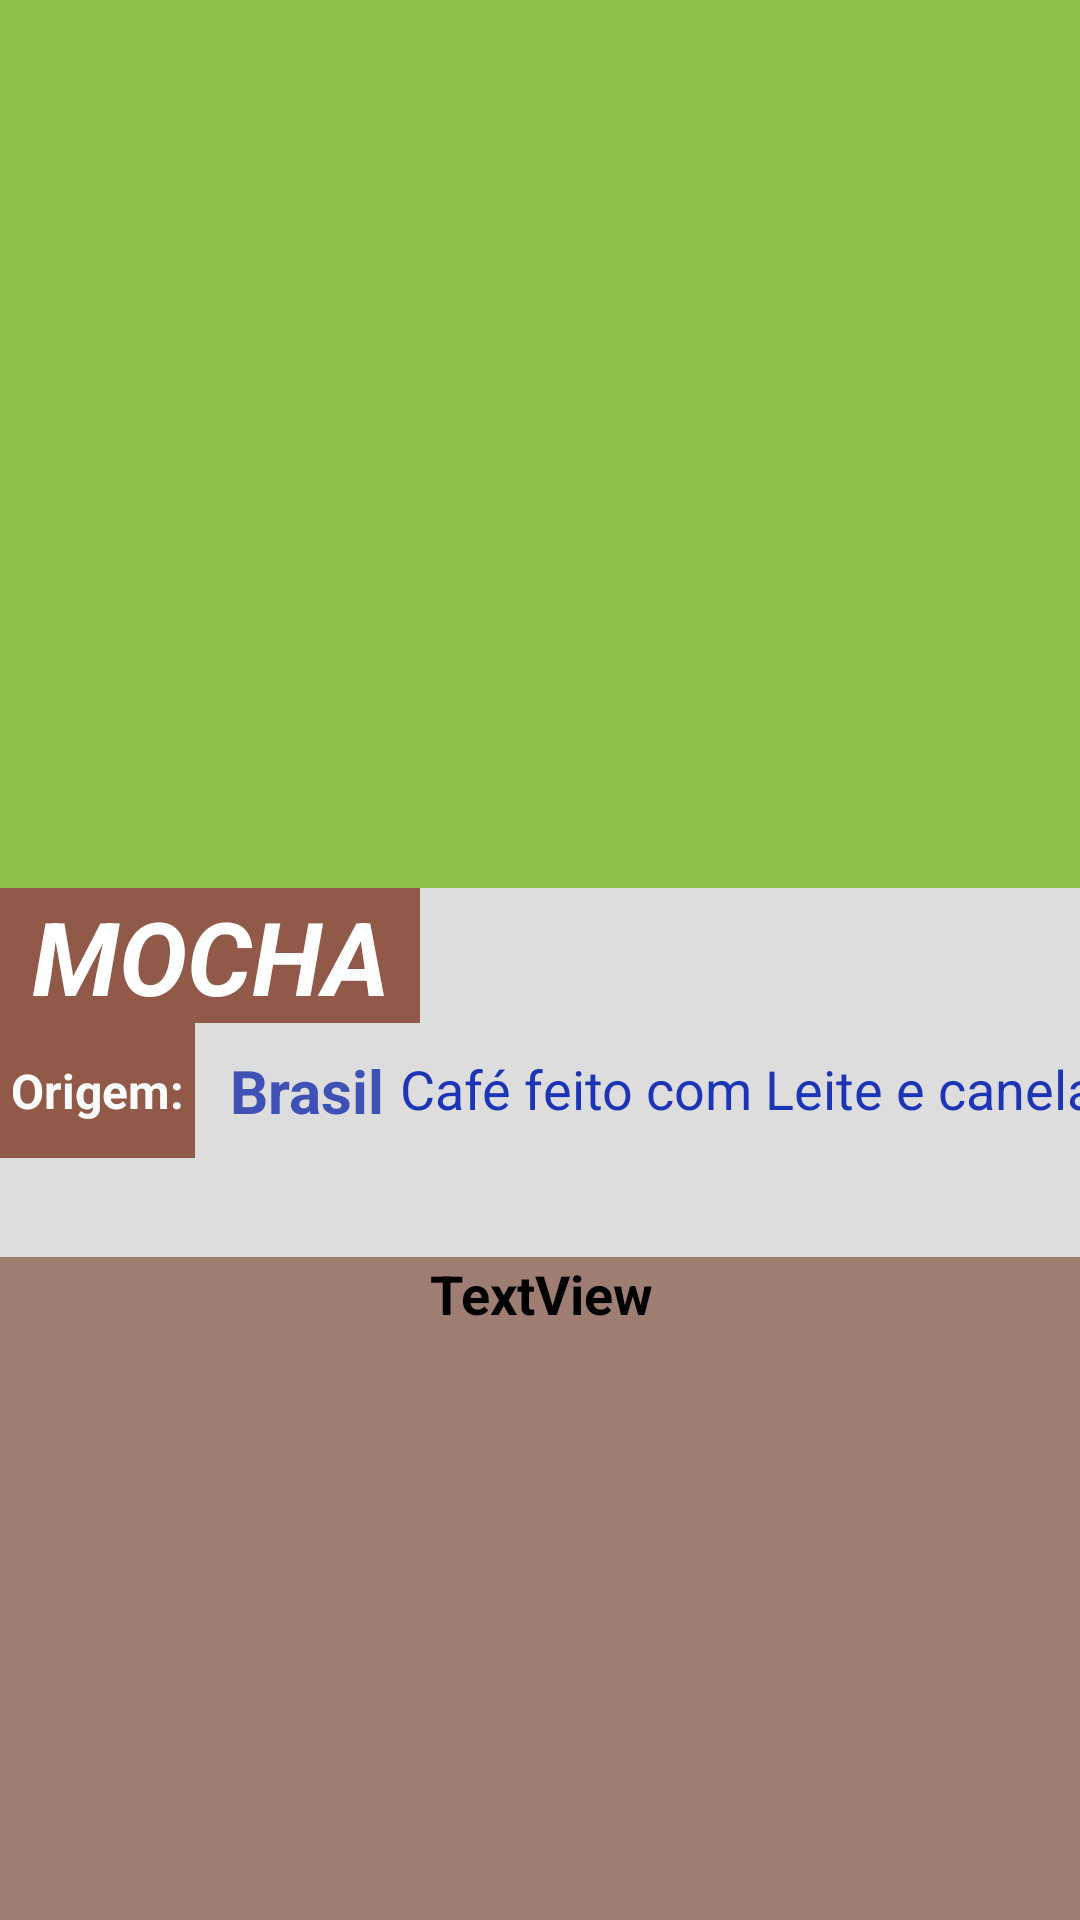

Here is an Android app screen rendered from its layout file. Give the layout XML and the strings, colors and styles it references.
<!-- AndroidManifest.xml: application theme Theme.CoffeeRecipes -->
<!-- res/layout/fragment_detail.xml -->
<?xml version="1.0" encoding="utf-8"?>
<layout xmlns:android="http://schemas.android.com/apk/res/android"
    xmlns:app="http://schemas.android.com/apk/res-auto"
    xmlns:tools="http://schemas.android.com/tools">

    <androidx.constraintlayout.widget.ConstraintLayout
        android:layout_width="match_parent"
        android:layout_height="match_parent"
        android:background="#DDDDDD">

        <ImageView
            android:id="@+id/imageView3"
            android:layout_width="match_parent"
            android:layout_height="296dp"
            android:background="#8BC34A"
            android:contentDescription="@string/string_imagemcafe"
            android:src="@drawable/cafepng"
            app:layout_constraintEnd_toEndOf="parent"
            app:layout_constraintStart_toStartOf="parent"
            app:layout_constraintTop_toTopOf="parent" />

        <TextView
            android:id="@+id/typeVW"
            android:layout_width="140dp"
            android:layout_height="45dp"
            android:background="#D783402B"
            android:gravity="center"
            android:text="MOCHA"
            android:textColor="#FFFFFF"
            android:textSize="34sp"
            android:textStyle="bold|italic"
            app:layout_constraintEnd_toEndOf="parent"
            app:layout_constraintHorizontal_bias="0.0"
            app:layout_constraintStart_toStartOf="parent"
            app:layout_constraintTop_toBottomOf="@+id/imageView3" />

        <TextView
            android:id="@+id/detailVW"
            android:layout_width="278dp"
            android:layout_height="67dp"
            android:layout_marginTop="12dp"
            android:gravity="bottom|center"
            android:text="Café feito com Leite e canela"
            android:textColor="#1C34B6"
            android:textSize="18sp"
            app:layout_constraintEnd_toEndOf="parent"
            app:layout_constraintHorizontal_bias="0.516"
            app:layout_constraintStart_toEndOf="@+id/typeVW"
            app:layout_constraintTop_toBottomOf="@+id/imageView3" />

        <TextView
            android:id="@+id/VWfrom"
            android:layout_width="65dp"
            android:layout_height="45dp"
            android:background="#D583402B"
            android:gravity="center"
            android:text="Origem:"
            android:textColor="#FBFBFB"
            android:textSize="16sp"
            android:textStyle="bold"
            app:layout_constraintEnd_toEndOf="parent"
            app:layout_constraintHorizontal_bias="0.0"
            app:layout_constraintStart_toStartOf="parent"
            app:layout_constraintTop_toBottomOf="@+id/typeVW" />

        <TextView
            android:id="@+id/fromVW"
            android:layout_width="75dp"
            android:layout_height="45dp"
            android:gravity="center"
            android:text="Brasil"
            android:textColor="#3F51B5"
            android:textSize="20sp"
            android:textStyle="bold"
            app:layout_constraintEnd_toEndOf="parent"
            app:layout_constraintHorizontal_bias="0.0"
            app:layout_constraintStart_toEndOf="@+id/VWfrom"
            app:layout_constraintTop_toBottomOf="@+id/typeVW" />

        <TextView
            android:id="@+id/recipeVW"
            android:layout_width="380dp"
            android:layout_height="276dp"
            android:layout_marginTop="44dp"
            android:background="#88682B18"
            android:gravity="center|top"
            android:text="TextView"
            android:textColor="#000000"
            android:textSize="18sp"
            android:textStyle="bold"
            app:layout_constraintEnd_toEndOf="parent"
            app:layout_constraintStart_toStartOf="parent"
            app:layout_constraintTop_toBottomOf="@+id/detailVW" />

        <TextView
            android:id="@+id/priceminVW"
            android:layout_width="140dp"
            android:layout_height="60dp"
            android:layout_marginStart="48dp"
            android:gravity="center"
            android:text="Menor preço: 5.00"
            android:textColor="#0F6513"
            android:textSize="24sp"
            android:textStyle="bold"
            app:layout_constraintBottom_toBottomOf="parent"
            app:layout_constraintEnd_toStartOf="@+id/pricemaxVW"
            app:layout_constraintStart_toStartOf="parent"
            app:layout_constraintTop_toBottomOf="@+id/recipeVW" />

        <TextView
            android:id="@+id/pricemaxVW"
            android:layout_width="140dp"
            android:layout_height="60dp"
            android:layout_marginEnd="76dp"
            android:gravity="center"
            android:text="Maior  preço: 50.00"
            android:textColor="#B51307"
            android:textSize="24sp"
            android:textStyle="bold"
            app:layout_constraintBottom_toBottomOf="parent"
            app:layout_constraintEnd_toEndOf="parent"
            app:layout_constraintTop_toBottomOf="@+id/recipeVW"
            app:layout_constraintVertical_bias="0.505" />
    </androidx.constraintlayout.widget.ConstraintLayout>
</layout>
<!-- resources referenced by this layout -->
<resources>
  <string name="string_imagemcafe">cafe</string>
  <style name="Theme.CoffeeRecipes" parent="Theme.MaterialComponents.DayNight.DarkActionBar">
          
          <item name="colorPrimary">@color/purple_500</item>
          <item name="colorPrimaryVariant">@color/purple_700</item>
          <item name="colorOnPrimary">@color/white</item>
          
          <item name="colorSecondary">@color/teal_200</item>
          <item name="colorSecondaryVariant">@color/teal_700</item>
          <item name="colorOnSecondary">@color/black</item>
          
          <item name="android:statusBarColor" tools:targetApi="l">?attr/colorPrimaryVariant</item>
          
      </style>
  <!-- not gathered from this repository: default colours our renderer supplied (Android Studio template values) -->
  <color name="purple_500">#FF6200EE</color>
  <color name="purple_700">#FF3700B3</color>
  <color name="teal_200">#FF03DAC5</color>
  <color name="teal_700">#FF018786</color>
  <color name="black">#FF000000</color>
  <color name="white">#FFFFFFFF</color>
</resources>
